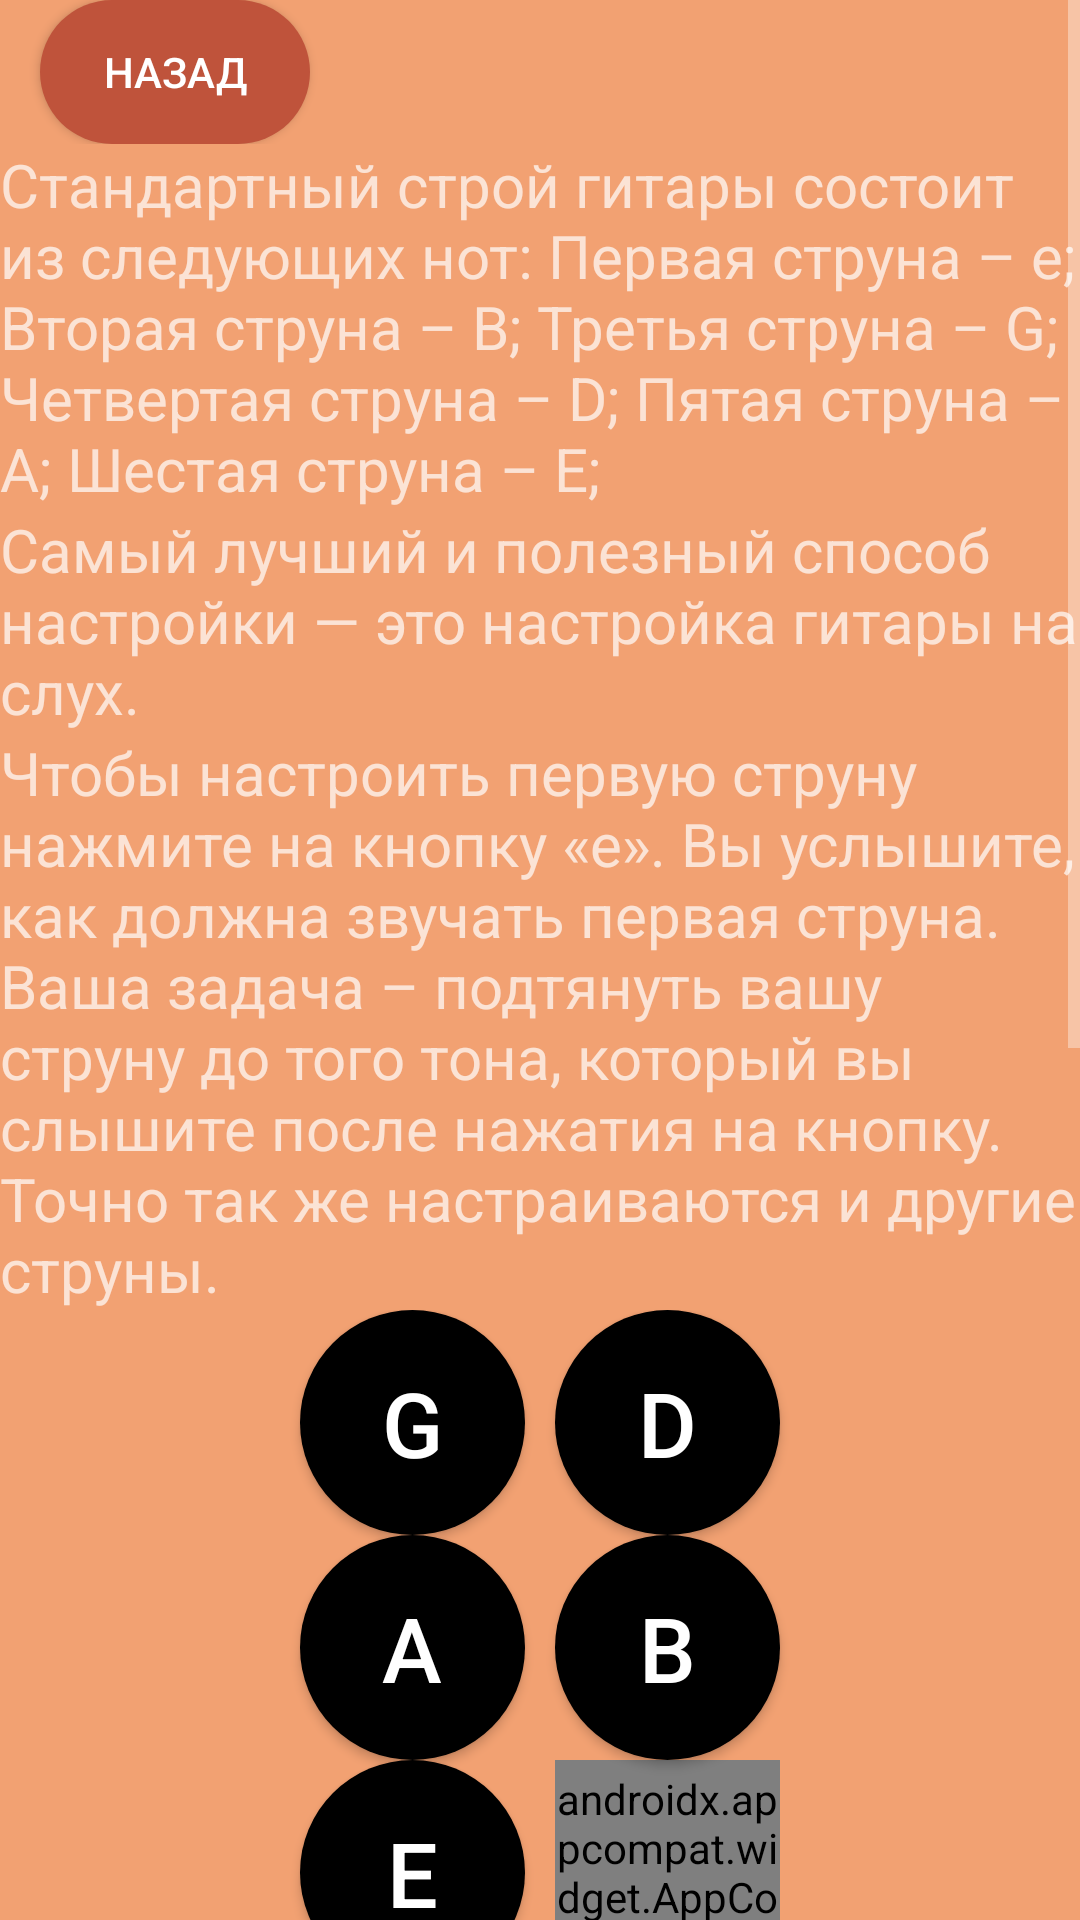

This screen was rendered from an Android layout file. Write that file and the resources it references.
<!-- AndroidManifest.xml: application theme Theme.AppCompat.NoActionBar -->
<!-- res/layout/lesson_zero.xml -->
<?xml version="1.0" encoding="utf-8"?>
<ScrollView xmlns:android="http://schemas.android.com/apk/res/android"
    xmlns:app="http://schemas.android.com/apk/res-auto"
    xmlns:tools="http://schemas.android.com/tools"
    android:layout_width="match_parent"
    android:layout_height="match_parent"
    android:background="@color/background_color">
    <LinearLayout android:layout_width="match_parent"
        android:layout_height="wrap_content"
        android:background="@color/background_color"
        android:orientation="vertical">

        <androidx.constraintlayout.widget.ConstraintLayout

            android:layout_width="match_parent"
            android:layout_height="wrap_content">

            <androidx.appcompat.widget.AppCompatButton
                android:id="@+id/back"
                android:layout_width="90dp"
                android:layout_height="wrap_content"
                android:text="@string/back"
                android:background="@drawable/custom_button"
                app:backgroundTint="@color/back"
                app:layout_constraintBottom_toBottomOf="parent"
                app:layout_constraintEnd_toEndOf="parent"
                app:layout_constraintHorizontal_bias="0.049"
                app:layout_constraintStart_toStartOf="parent"
                app:layout_constraintTop_toTopOf="parent"
                app:layout_constraintVertical_bias="0.023" />
        </androidx.constraintlayout.widget.ConstraintLayout>

        <LinearLayout
            android:layout_width="match_parent"
            android:layout_height="wrap_content"
            android:background="@color/background_color"
            android:orientation="vertical">

            <TextView
                android:layout_width="wrap_content"
                android:layout_height="wrap_content"
                android:text="@string/lessonZero1"
                android:textSize="20sp" />

            <TextView
                android:layout_width="wrap_content"
                android:layout_height="wrap_content"
                android:text="@string/lessonZero2"
                android:textSize="20sp" />

            <TextView
                android:layout_width="wrap_content"
                android:layout_height="wrap_content"
                android:text="@string/lessonZero3"
                android:textSize="20sp" />
        </LinearLayout>

        <androidx.constraintlayout.widget.ConstraintLayout
            android:layout_width="match_parent"
            android:layout_height="wrap_content">

            <androidx.appcompat.widget.AppCompatButton
                android:id="@+id/stringD"
                android:layout_width="75dp"
                android:layout_height="75dp"
                android:layout_marginEnd="100dp"
                android:layout_marginRight="100dp"
                android:background="@drawable/custom_button"
                android:text="D"
                android:textAllCaps="false"
                android:textSize="30sp"
                app:backgroundTint="@color/black"
                app:layout_constraintBottom_toBottomOf="@+id/button34"
                app:layout_constraintEnd_toEndOf="parent"
                app:layout_constraintHorizontal_bias="0.084"
                app:layout_constraintStart_toStartOf="@+id/imageView3"
                app:layout_constraintTop_toTopOf="@+id/imageView3"
                app:layout_constraintVertical_bias="0.29" />

            <androidx.appcompat.widget.AppCompatButton
                android:id="@+id/stringG"
                android:layout_width="75dp"
                android:layout_height="75dp"
                android:layout_marginStart="100dp"
                android:layout_marginLeft="100dp"
                android:background="@drawable/custom_button"
                android:text="G"
                android:textAllCaps="false"
                android:textSize="30sp"
                app:backgroundTint="@color/black"
                app:layout_constraintBottom_toBottomOf="@+id/imageView3"
                app:layout_constraintEnd_toEndOf="@+id/imageView3"
                app:layout_constraintHorizontal_bias="0.908"
                app:layout_constraintStart_toStartOf="parent"
                app:layout_constraintTop_toTopOf="@+id/imageView3"
                app:layout_constraintVertical_bias="0.269" />

            <androidx.appcompat.widget.AppCompatButton
                android:id="@+id/stringA"
                android:layout_width="75dp"
                android:layout_height="75dp"
                android:layout_marginStart="100dp"
                android:layout_marginLeft="100dp"
                android:background="@drawable/custom_button"
                android:text="A"
                android:textAllCaps="false"
                android:textSize="30sp"
                app:backgroundTint="@color/black"
                app:layout_constraintEnd_toEndOf="parent"
                app:layout_constraintHorizontal_bias="0.0"
                app:layout_constraintStart_toStartOf="parent"
                app:layout_constraintTop_toBottomOf="@+id/stringG"
                tools:ignore="MissingConstraints" />

            <androidx.appcompat.widget.AppCompatButton
                android:id="@+id/stringB"
                android:layout_width="75dp"
                android:layout_height="75dp"
                android:layout_marginEnd="100dp"
                android:layout_marginRight="100dp"
                android:background="@drawable/custom_button"
                android:text="B"
                android:textAllCaps="false"
                android:textSize="30sp"
                app:backgroundTint="@color/black"
                app:layout_constraintEnd_toEndOf="parent"
                app:layout_constraintHorizontal_bias="1.0"
                app:layout_constraintStart_toStartOf="parent"
                app:layout_constraintTop_toBottomOf="@+id/stringD"
                tools:ignore="MissingConstraints" />

            <androidx.appcompat.widget.AppCompatButton
                android:id="@+id/stringE"
                android:layout_width="75dp"
                android:layout_height="75dp"
                android:layout_marginStart="100dp"
                android:layout_marginLeft="100dp"
                android:background="@drawable/custom_button"
                android:text="E"
                android:textAllCaps="false"
                android:textSize="30sp"
                app:backgroundTint="@color/black"
                app:layout_constraintEnd_toEndOf="parent"
                app:layout_constraintHorizontal_bias="0.0"
                app:layout_constraintStart_toStartOf="parent"
                app:layout_constraintTop_toBottomOf="@+id/stringA" />

            <androidx.appcompat.widget.AppCompatButton
                android:id="@+id/stringe"
                android:layout_width="75dp"
                android:layout_height="75dp"
                android:layout_marginEnd="100dp"
                android:layout_marginRight="100dp"
                android:background="@drawable/custom_button"
                android:text="e"
                android:textAllCaps="false"
                android:textSize="30sp"
                app:backgroundTint="@color/Colki_Color"
                app:layout_constraintEnd_toEndOf="parent"
                app:layout_constraintHorizontal_bias="1.0"
                app:layout_constraintStart_toStartOf="parent"
                app:layout_constraintTop_toBottomOf="@+id/stringB" />
        </androidx.constraintlayout.widget.ConstraintLayout>

        <TextView
            android:layout_width="wrap_content"
            android:layout_height="wrap_content"
            android:text="@string/lessonZero4"
            android:textSize="20sp" />

        <TextView
            android:layout_width="wrap_content"
            android:layout_height="wrap_content"
            android:text="@string/lessonZero5"
            android:textSize="20sp" />

        <TextView
            android:layout_width="wrap_content"
            android:layout_height="wrap_content"
            android:text="@string/lessonZero6"
            android:textSize="20sp" />

        <TextView
            android:layout_width="wrap_content"
            android:layout_height="wrap_content"
            android:text="@string/lessonZero7"
            android:textSize="20sp" />

    </LinearLayout>


</ScrollView>
<!-- resources referenced by this layout -->
<resources>
  <color name="Colki_Color" />
  <color name="back">#BF533B</color>
  <color name="background_color">#F2A172</color>
  <color name="black">#FF000000</color>
  <!-- drawable custom_button (drawable) -->
  <?xml version="1.0" encoding="utf-8"?>
  <ripple xmlns:android="http://schemas.android.com/apk/res/android"
      android:color="@color/white">
  
      <item
          android:id="@+id/masked">
  
          <shape android:shape="rectangle">
              <solid android:color="@color/black"/>
              <corners android:radius="999dp"/>
          </shape>
      </item>
  
  </ripple>
  <string name="back">Назад</string>
  <string name="lessonZero1">Стандартный строй гитары состоит из следующих нот:<br />
  Первая струна – e;<br />
  Вторая струна – B;<br />
  Третья струна – G;<br />
  Четвертая струна – D;<br />
  Пятая струна – A;<br />
  Шестая струна – E;</string>
  <string name="lessonZero2">Самый лучший и полезный способ настройки — это настройка гитары на слух.</string>
  <string name="lessonZero3">Чтобы настроить первую струну нажмите на кнопку «е». Вы услышите, как должна звучать первая струна. Ваша задача – подтянуть вашу струну до того тона, который вы слышите после нажатия на кнопку.  Точно так же настраиваются и другие струны.</string>
  <string name="lessonZero4">Будьте осторожны и крутите колки медленно. Быстрое изменение тона струны может привести к ее разрыву.</string>
  <string name="lessonZero5">Вторая струна – кнопка «B», третья – «G» и так далее.</string>
  <string name="lessonZero6">Проверить правильно ли вы настроили гитару можно следующим способом. Зажмите вторую струну на пятом ладу. Она должна звучать в унисон (то есть одинаково) с первой открытой струной.</string>
  <string name="lessonZero7">Третью струну зажмите на четвертом ладу. Она должна звучать в унисон со второй струной.<br />
  Четвертую на пятом ладу, которая будет звучать так же как и открытая третья струна.<br />
  Пятую тоже на пятом ладу. Она будет созвучна с уже с четвертой открытой струной.<br />
  И шестую на пятом ладу – звучание будет как на пятой открытой струне.</string>
  <color name="white">#FFFFFFFF</color>
</resources>
